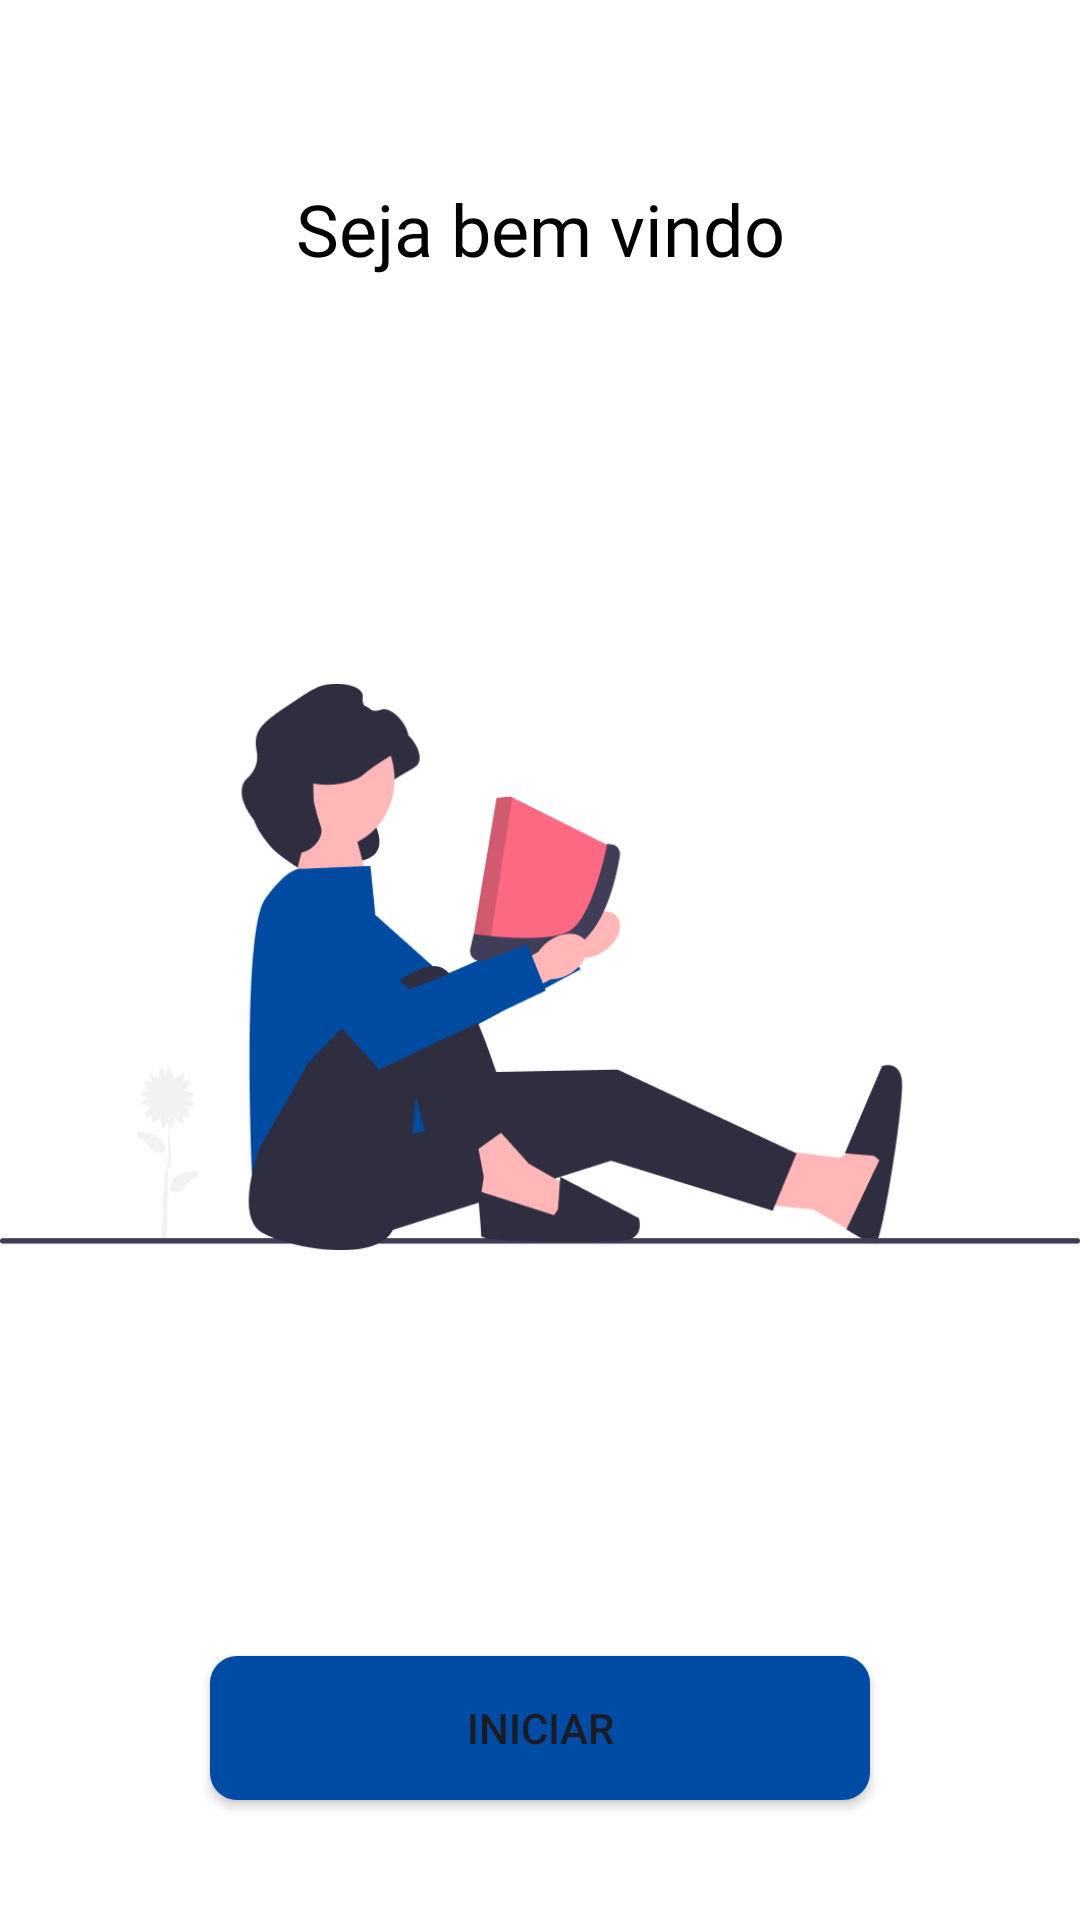

Write the Android layout XML for this screen, with the resource values it uses.
<!-- AndroidManifest.xml: application theme Theme.MinhasNotas -->
<!-- res/layout/activity_main.xml -->
<?xml version="1.0" encoding="utf-8"?>
<androidx.constraintlayout.widget.ConstraintLayout xmlns:android="http://schemas.android.com/apk/res/android"
    xmlns:app="http://schemas.android.com/apk/res-auto"
    xmlns:tools="http://schemas.android.com/tools"
    style="@style/BACKGROUND"
    android:layout_width="match_parent"
    android:layout_height="match_parent"
    android:orientation="vertical"
    tools:context=".MainActivity">

    

    <TextView
        android:id="@+id/textView"
        android:layout_width="wrap_content"
        android:layout_height="wrap_content"
        android:fontFamily="@font/righteous"
        android:gravity="center"
        android:layout_marginTop="60dp"
        android:text="Seja bem vindo"
        style="@style/colorText"
        android:textSize="24sp"
        app:layout_constraintEnd_toEndOf="parent"
        app:layout_constraintStart_toStartOf="parent"
        app:layout_constraintTop_toTopOf="parent" />

    <ImageView
        android:id="@+id/imageView4"
        android:layout_width="wrap_content"
        android:layout_height="wrap_content"
        app:layout_constraintBottom_toTopOf="@+id/btn_iniciar"
        app:layout_constraintEnd_toEndOf="parent"
        app:layout_constraintStart_toStartOf="parent"
        app:layout_constraintTop_toBottomOf="@+id/textView"
        app:srcCompat="@drawable/img" />

    <Button
        android:id="@+id/btn_iniciar"
        android:layout_width="0dp"
        android:layout_height="wrap_content"
        android:layout_marginHorizontal="70dp"
        android:layout_marginStart="70dp"
        android:layout_marginEnd="70dp"
        android:layout_marginBottom="40dp"
        android:background="@drawable/background_button"
        android:text="Iniciar"
        style="@style/corBotao"
        app:layout_constraintBottom_toBottomOf="parent"
        app:layout_constraintEnd_toEndOf="parent"
        app:layout_constraintStart_toStartOf="parent" />




</androidx.constraintlayout.widget.ConstraintLayout>
<!-- resources referenced by this layout -->
<resources>
  <!-- drawable background_button (drawable) -->
  <?xml version="1.0" encoding="utf-8"?>
  <shape xmlns:android="http://schemas.android.com/apk/res/android"
      android:shape="rectangle">
  
      <solid android:color="@color/blue"/>
      <corners android:radius="9dp"/>
  
  
  </shape>
  <!-- drawable img: png bitmap (drawable, 28322 bytes) -->
  <style name="BACKGROUND">
          <item name="android:background">@color/white</item>
      </style>
  <style name="colorText">
          <item name="android:textColor">@color/black</item>
      </style>
  <style name="corBotao">
          <item name="backgroundTint">@color/blue</item>
      </style>
  <style name="Theme.MinhasNotas" parent="Base.Theme.MinhasNotas" />
  <color name="blue">#004BA3</color>
  <color name="white">#FFFFFFFF</color>
  <color name="black">#FF000000</color>
  <style name="Base.Theme.MinhasNotas" parent="Theme.Material3.DayNight.NoActionBar">
          
          <item name="colorPrimary">@color/dark</item>
      </style>
  <color name="dark">#201E1E</color>
</resources>
